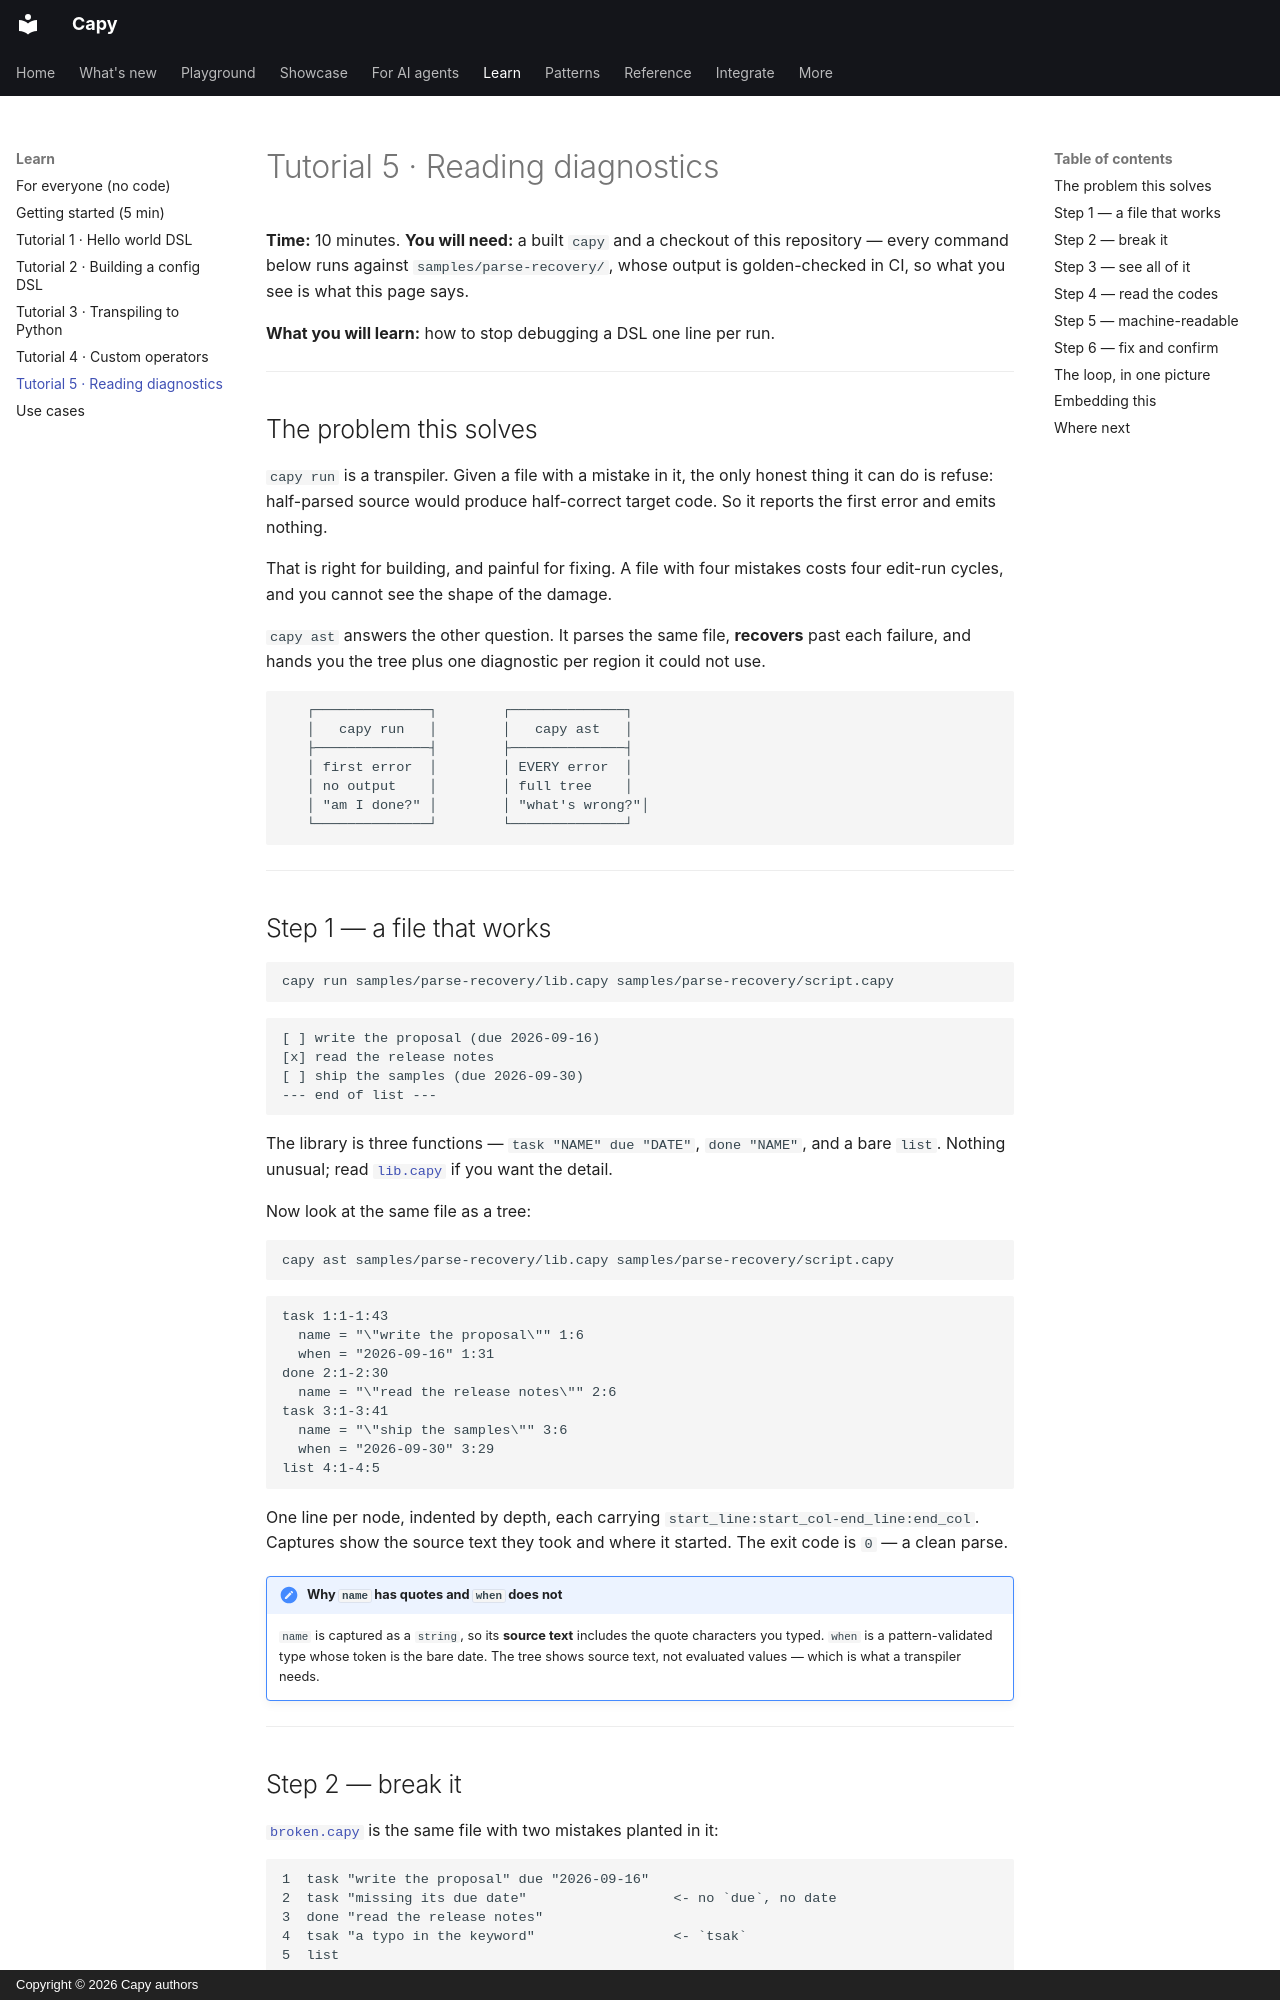

repository: olivierdevelops/capy · page: tutorials/05-reading-diagnostics/index.html · generator: mkdocs · copyright: Copyright © 2026 Capy authors

---
title: "Tutorial 5 · Reading diagnostics"
---

# Tutorial 5 · Reading diagnostics

**Time:** 10 minutes.
**You will need:** a built `capy` and a checkout of this repository — every
command below runs against `samples/parse-recovery/`, whose output is
golden-checked in CI, so what you see is what this page says.

**What you will learn:** how to stop debugging a DSL one line per run.

---

## The problem this solves

`capy run` is a transpiler. Given a file with a mistake in it, the only honest
thing it can do is refuse: half-parsed source would produce half-correct target
code. So it reports the first error and emits nothing.

That is right for building, and painful for fixing. A file with four mistakes
costs four edit-run cycles, and you cannot see the shape of the damage.

`capy ast` answers the other question. It parses the same file, **recovers**
past each failure, and hands you the tree plus one diagnostic per region it
could not use.

```text
   ┌──────────────┐        ┌──────────────┐
   │   capy run   │        │   capy ast   │
   ├──────────────┤        ├──────────────┤
   │ first error  │        │ EVERY error  │
   │ no output    │        │ full tree    │
   │ "am I done?" │        │ "what's wrong?"│
   └──────────────┘        └──────────────┘
```

---

## Step 1 — a file that works

```sh
capy run samples/parse-recovery/lib.capy samples/parse-recovery/script.capy
```

```text
[ ] write the proposal (due 2026-09-16)
[x] read the release notes
[ ] ship the samples (due 2026-09-30)
--- end of list ---
```

The library is three functions — `task "NAME" due "DATE"`, `done "NAME"`, and a
bare `list`. Nothing unusual; read
[`lib.capy`](https://github.com/olivierdevelops/capy/blob/main/samples/parse-recovery/lib.capy)
if you want the detail.

Now look at the same file as a tree:

```sh
capy ast samples/parse-recovery/lib.capy samples/parse-recovery/script.capy
```

```text
task 1:1-1:43
  name = "\"write the proposal\"" 1:6
  when = "2026-09-16" 1:31
done 2:1-2:30
  name = "\"read the release notes\"" 2:6
task 3:1-3:41
  name = "\"ship the samples\"" 3:6
  when = "2026-09-30" 3:29
list 4:1-4:5
```

One line per node, indented by depth, each carrying
`start_line:start_col-end_line:end_col`. Captures show the source text they took
and where it started. The exit code is `0` — a clean parse.

!!! note "Why `name` has quotes and `when` does not"
    `name` is captured as a `string`, so its **source text** includes the quote
    characters you typed. `when` is a pattern-validated type whose token is the
    bare date. The tree shows source text, not evaluated values — which is what
    a transpiler needs.

---
